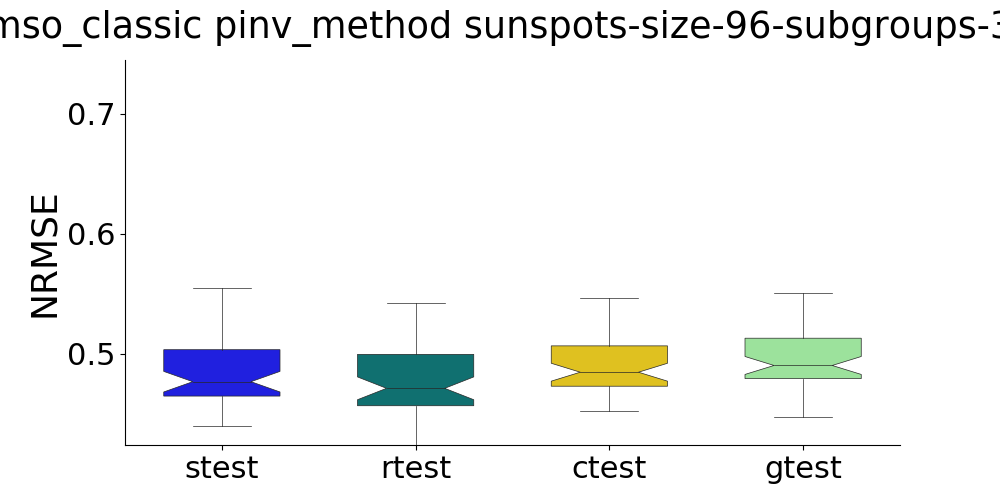

Data behind this chart, as committed beside it:
, strain, stest, rtrain, rtest, ctrain, ctest, gtrain, gtest
0, , 0.5165, , 0.4704, , 0.4733, , 0.4818
1, , 0.5661, , 0.4565, , 0.4576, , 0.4626
2, , 0.4767, , 0.5204, , 0.4787, , 0.4822
3, , 0.477, , 0.4509, , 0.5465, , 0.4814
4, , 0.5549, , 0.481, , 0.4844, , 0.4861
5, , 0.4878, , 0.5054, , 0.5389, , 0.4473
6, , 0.4449, , 0.4572, , 0.5216, , 0.5178
7, , 0.448, , 0.5051, , 0.4832, , 0.4811
8, , 0.4761, , 0.4498, , 0.4748, , 0.5108
9, , 0.4712, , 0.5876, , 0.5346, , 0.5504
10, , 0.4838, , 0.4694, , 0.4919, , 0.5018
11, , 0.4996, , 0.4691, , 0.4858, , 0.4968
12, , 0.4868, , 0.4488, , 0.4824, , 0.4935
13, , 0.4409, , 0.4987, , 0.4805, , 0.491
14, , 0.5142, , 0.5713, , 0.5066, , 0.5064
15, , 0.4396, , 0.4741, , 0.4712, , 0.4793
16, , 0.485, , 0.4719, , 0.507, , 0.4901
17, , 0.5034, , 0.4597, , 0.49, , 0.4823
18, , 0.4781, , 0.4522, , 0.4975, , 0.5061
19, , 0.5076, , 0.6037, , 0.5183, , 0.533
20, , 0.4812, , 0.4995, , 0.4735, , 0.522
21, , 0.553, , 0.4325, , 0.5061, , 0.4734
22, , 0.4545, , 0.4687, , 0.5226, , 0.4717
23, , 0.4668, , 0.5103, , 0.5014, , 0.5184
24, , 0.4512, , 0.4919, , 0.4728, , 0.4773
25, , 0.4543, , 0.4641, , 0.4794, , 0.5206
26, , 0.4723, , 0.5419, , 0.5173, , 0.5224
27, , 0.4646, , 0.4992, , 0.4845, , 0.4792
28, , 0.5055, , 0.4731, , 0.4708, , 0.5164
29, , 0.5302, , 0.4753, , 0.5078, , 0.4827
30, , 0.5032, , 0.5329, , 0.467, , 0.4986
31, , 0.4518, , 0.4754, , 0.4533, , 0.4641
32, , 0.4946, , 0.4661, , 0.5219, , 0.5451
33, , 0.4767, , 0.4399, , 0.509, , 0.4869
34, , 0.4603, , 0.5202, , 0.4966, , 0.5001
35, , 0.4668, , 0.4239, , 0.4573, , 0.4756
36, , 0.6438, , 0.4322, , 0.4622, , 0.4736
37, , 0.4743, , 0.4428, , 0.4708, , 0.4808
38, , 0.4502, , 0.4578, , 0.5004, , 0.4873
39, , 0.449, , 0.4825, , 0.52, , 0.5254
40, , 0.4468, , 0.4573, , 0.452, , 0.4774
41, , 0.4743, , 0.5255, , 0.4818, , 0.518
42, , 0.5762, , 0.464, , 0.4715, , 0.494
43, , 0.4764, , 0.456, , 0.4541, , 0.4641
44, , 0.5749, , 0.4803, , 0.4829, , 0.5415
45, , 0.4949, , 0.5014, , 0.502, , 0.4942
46, , 0.4732, , 0.4776, , 0.4846, , 0.4637
47, , 0.4648, , 0.4642, , 0.4627, , 0.46
48, , 0.4742, , 0.4376, , 0.4946, , 0.5136
49, , 1.278, , 0.4535, , 0.503, , 0.4903
